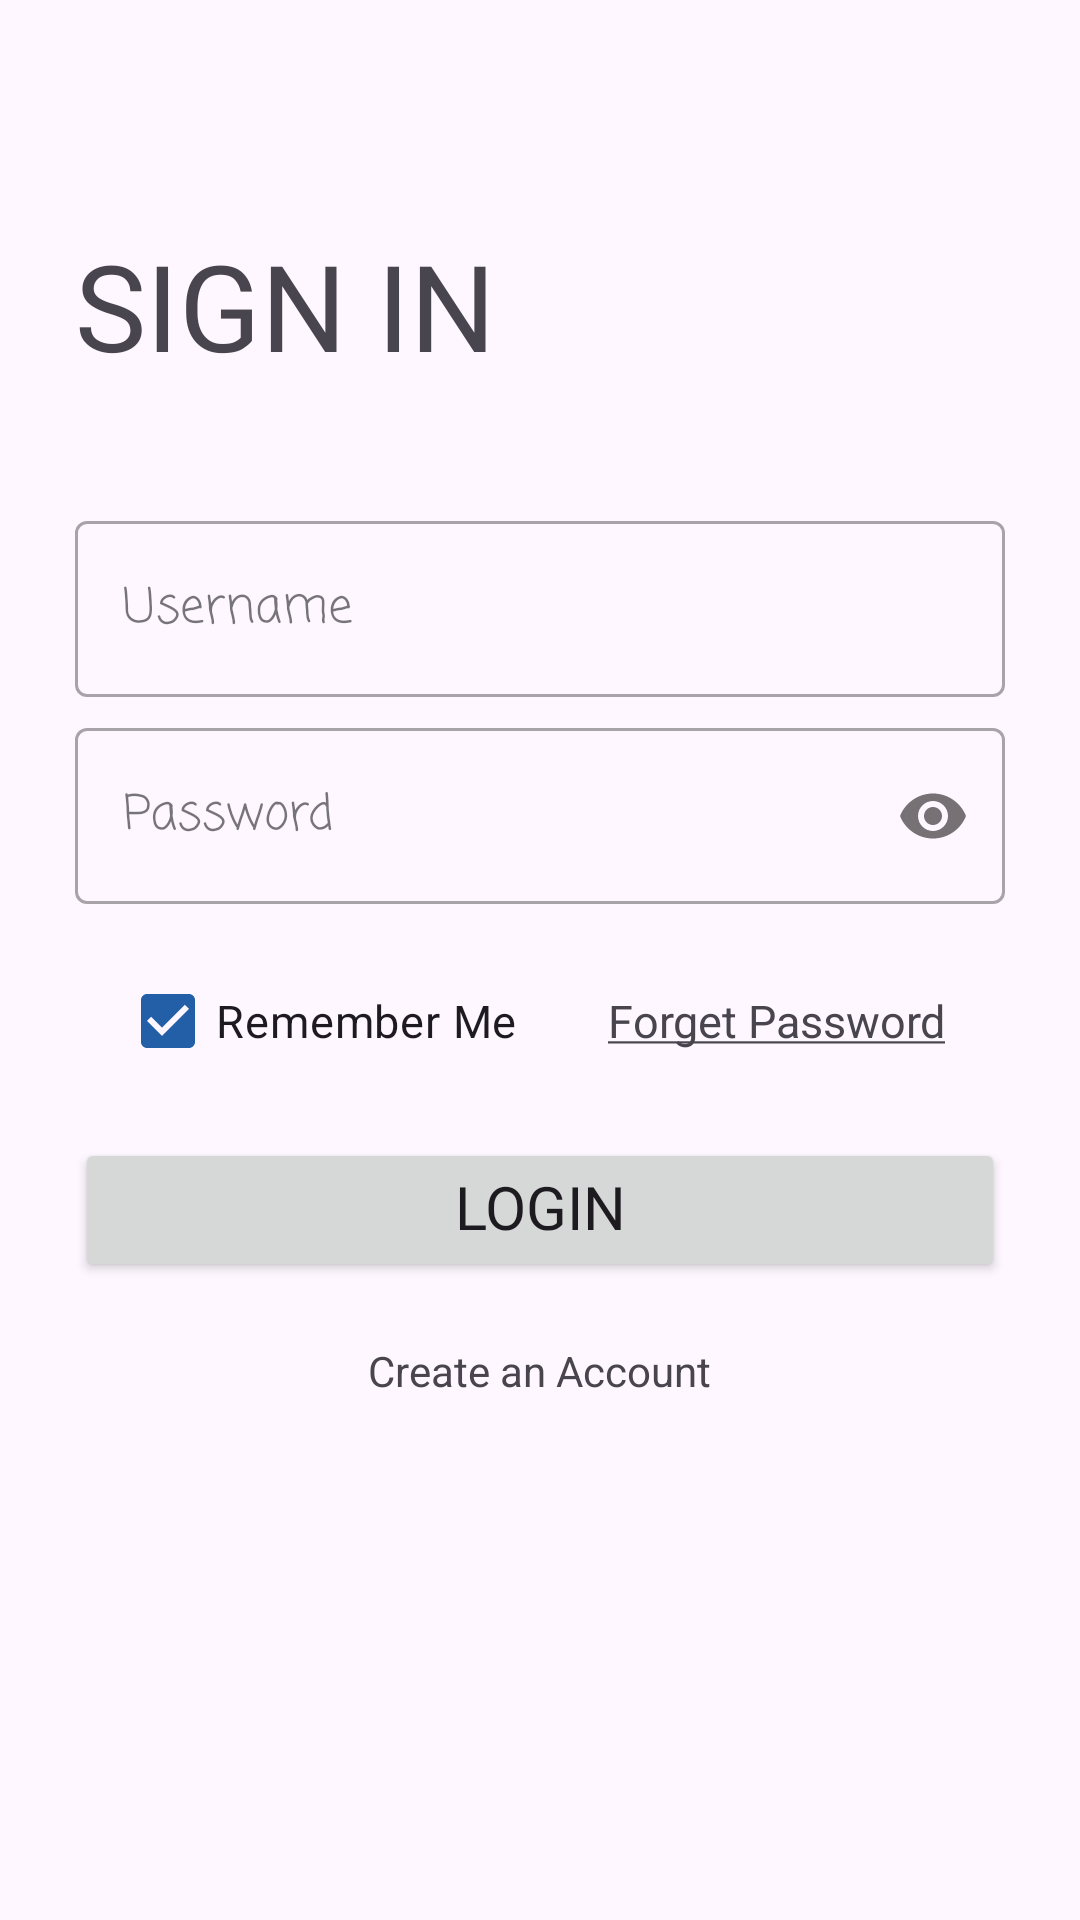

Produce the Android XML layout that renders to this screen, including the resource entries it uses.
<!-- AndroidManifest.xml: application theme Theme.InsTTrial1 -->
<!-- res/layout/signin.xml -->
<?xml version="1.0" encoding="utf-8"?>
<ScrollView xmlns:android="http://schemas.android.com/apk/res/android"
    xmlns:app="http://schemas.android.com/apk/res-auto"
    xmlns:tools="http://schemas.android.com/tools"
    android:layout_width="match_parent"
    android:layout_height="match_parent"
    android:padding="25dp"
    tools:context="in.instea.instea.Signin">

    <LinearLayout
        android:layout_width="match_parent"
        android:layout_height="wrap_content"
        android:orientation="vertical">

        <TextView
            android:id="@+id/signin_title_text"
            android:layout_width="wrap_content"
            android:layout_height="wrap_content"
            android:layout_marginTop="50dp"
            android:layout_marginBottom="40dp"
            android:fontFamily="@font/oswald_medium"
            android:gravity="center"
            android:text="Sign in"
            android:textAllCaps="true"
            android:textSize="40sp" />

        <LinearLayout
            android:layout_width="match_parent"
            android:layout_height="wrap_content"
            android:orientation="vertical">

            
            <com.google.android.material.textfield.TextInputLayout
                android:id="@+id/signin_layout_username"
                style="@style/Widget.MaterialComponents.TextInputLayout.OutlinedBox"
                android:layout_width="match_parent"
                android:layout_height="wrap_content"
                android:layout_marginBottom="5dp"
                android:hint="Username"
                app:boxStrokeWidthFocused="2dp"
                app:endIconMode="clear_text"
                app:startIconDrawable="@drawable/person_icon">

                
                <com.google.android.material.textfield.TextInputEditText
                    android:layout_width="match_parent"
                    android:layout_height="match_parent"
                    android:fontFamily="casual"
                    android:inputType="text" />

            </com.google.android.material.textfield.TextInputLayout>

            
            <com.google.android.material.textfield.TextInputLayout
                android:id="@+id/signin_layout_password"
                style="@style/Widget.MaterialComponents.TextInputLayout.OutlinedBox"
                android:layout_width="match_parent"
                android:layout_height="wrap_content"
                android:hint="Password"
                app:boxStrokeWidthFocused="2dp"
                app:passwordToggleEnabled="true"
                app:startIconDrawable="@drawable/password_vector">

                

                <com.google.android.material.textfield.TextInputEditText
                    android:layout_width="match_parent"
                    android:layout_height="match_parent"
                    android:fontFamily="casual"
                    android:inputType="textPassword" />

            </com.google.android.material.textfield.TextInputLayout>

            <LinearLayout
                android:layout_width="match_parent"
                android:layout_height="wrap_content"
                android:layout_margin="15dp"
                android:gravity="center">

                <CheckBox
                    android:id="@+id/remember_me"
                    android:layout_width="wrap_content"
                    android:layout_height="wrap_content"
                    android:layout_weight="1"
                    android:checked="true"
                    android:text="Remember Me"
                    android:textSize="15sp" />

                <TextView
                    android:id="@+id/forget_password"
                    android:layout_width="wrap_content"
                    android:layout_height="wrap_content"
                    android:layout_marginEnd="5dp"
                    android:layout_weight="1"
                    android:gravity="end"
                    android:text="@string/forget_password"
                    android:textSize="15sp" />
            </LinearLayout>

            <Button
                android:id="@+id/login_btn"
                android:layout_width="match_parent"
                android:layout_height="wrap_content"
                android:layout_gravity="center_horizontal"
                android:layout_marginBottom="8dp"
                android:fontFamily="@font/oswald"
                android:includeFontPadding="false"
                android:onClick="toHomeScreen"
                android:text="Login"
                android:textSize="20sp" />

            <LinearLayout
                android:layout_width="wrap_content"
                android:layout_height="wrap_content"
                android:layout_gravity="bottom|center_horizontal"
                android:onClick="signupscreen"
                android:padding="12dp">

                <TextView
                    android:id="@+id/signup_btn"
                    android:layout_width="wrap_content"
                    android:layout_height="wrap_content"
                    android:text="@string/signup" />
            </LinearLayout>
        </LinearLayout>
    </LinearLayout>
</ScrollView>
<!-- resources referenced by this layout -->
<resources>
  <string name="forget_password"><u>Forget Password</u></string>
  <string name="signup">Create an Account</string>
  <style name="Theme.InsTTrial1" parent="Base.Theme.InsTTrial1" />
  <style name="Base.Theme.InsTTrial1" parent="Theme.Material3.DayNight.NoActionBar">
  
          
          <item name="colorPrimary">#235fa6</item>
          <item name="colorOnPrimary">#ffffff</item>
          <item name="colorPrimaryContainer">#d5e3ff</item>
          <item name="colorOnPrimaryContainer">#001b3c</item>
  
          <item name="colorPrimaryVariant">#DBC500</item>
  
          <item name="colorAccent">#8FDCFF</item>
  
          
          <item name="colorSecondary">#555f71</item>
          <item name="colorOnSecondary">#ffffff</item>
          <item name="colorSecondaryContainer">#d9e3f8</item>
          <item name="colorOnSecondaryContainer">#121c2b</item>
  
          
  
          
          <item name="colorTertiary">#6e5676</item>
          <item name="colorOnTertiary">#ffffff</item>
          <item name="colorTertiaryContainer">#f8d8fe</item>
          <item name="colorOnTertiaryContainer">#28132f</item>
  
          
          <item name="colorError">#ba1a1a</item>
          <item name="colorOnError">#ffffff</item>
          <item name="colorErrorContainer">#ffdad6</item>
          <item name="colorOnErrorContainer">#410002</item>
  
          
          <item name="background">@color/backgroundColor</item>
          <item name="colorOnBackground">@color/colorOnBackground</item>
  
          
          <item name="colorSurface">#fdfbff</item>
          <item name="colorOnSurface">#1a1c1e</item>
          <item name="colorOutline">#74777f</item>
          <item name="colorSurfaceVariant">#e0e2ec</item>
          <item name="colorOnSurfaceVariant">#43474e</item>
  
  
          
          <item name="android:statusBarColor" tools:targetApi="l">?attr/colorPrimary</item>
  
          <item name="android:navigationBarColor">@color/backgroundColor</item>
  
      </style>
  <color name="backgroundColor">#FDFBFF</color>
  <color name="colorOnBackground">#1a1c1e</color>
</resources>
